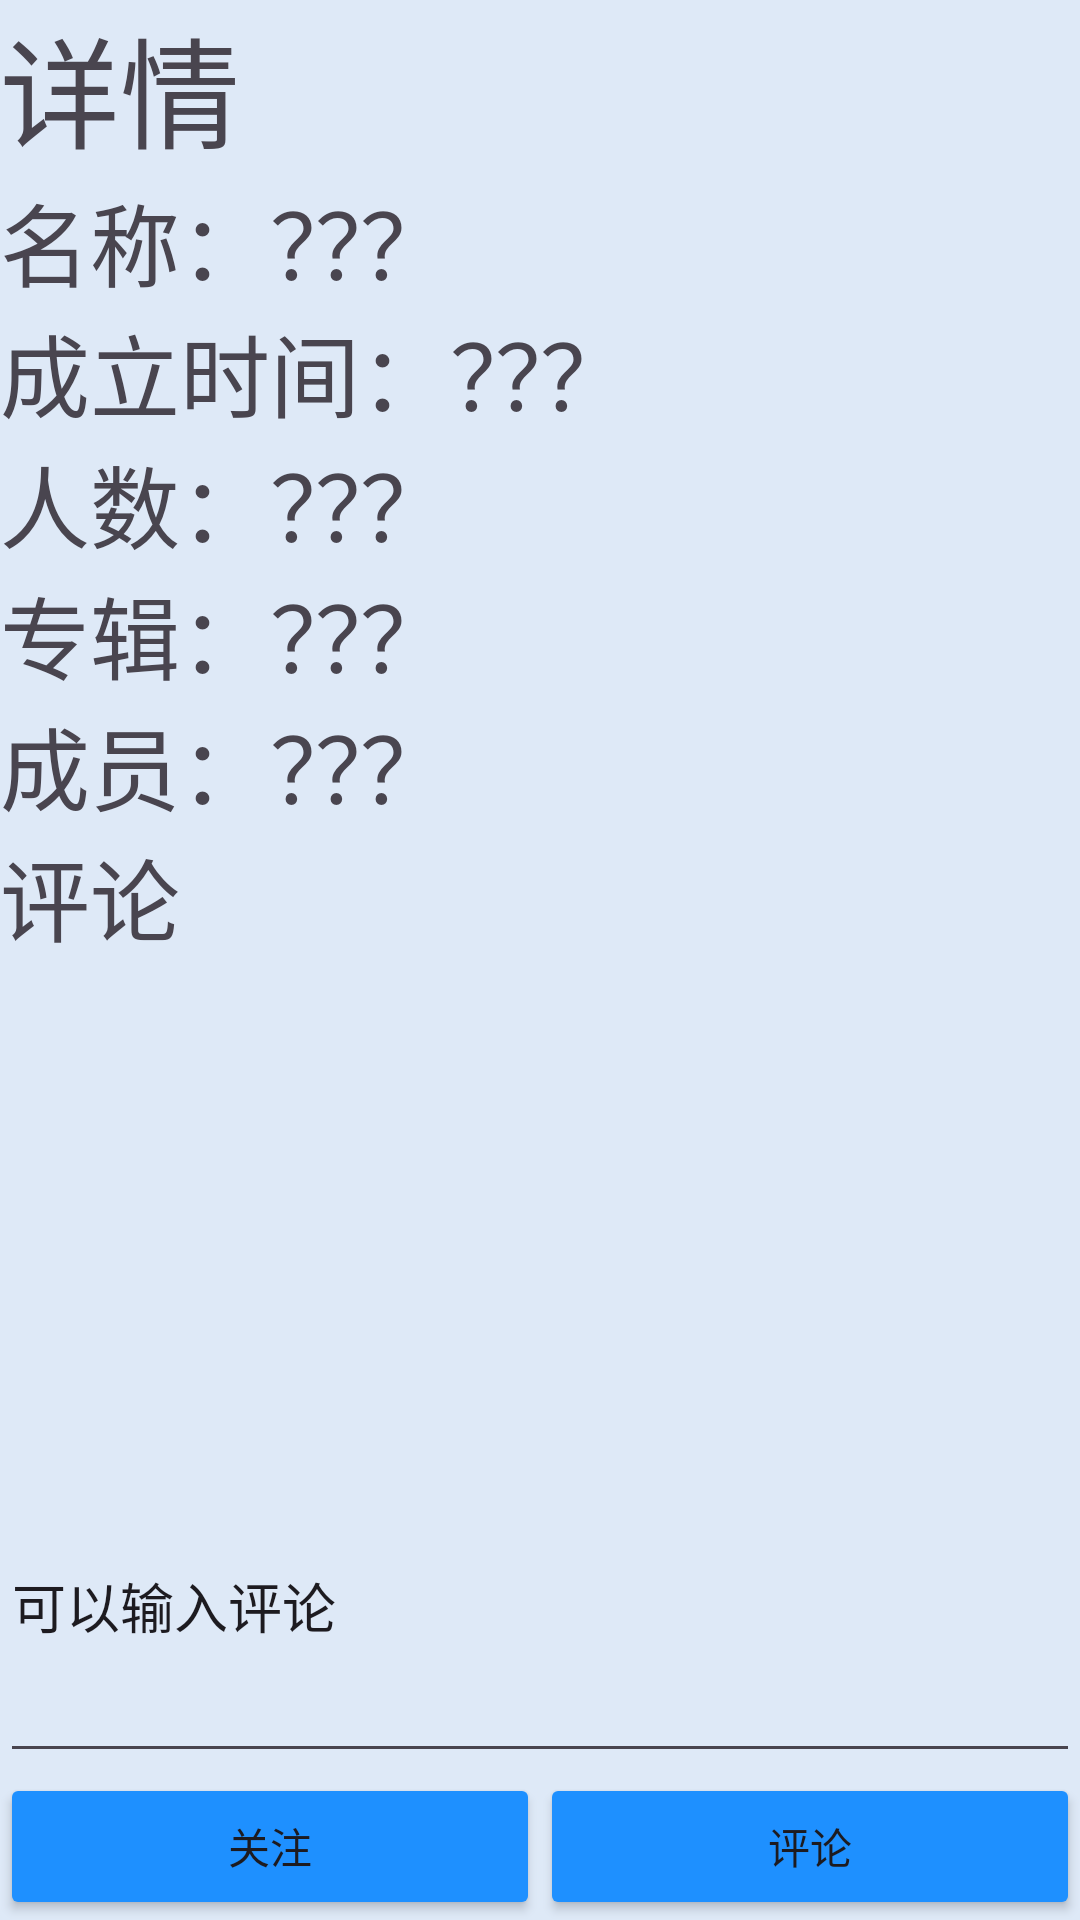

Reconstruct the res/layout file that produces this screen, plus the resources it refers to.
<!-- AndroidManifest.xml: application theme Theme.Sci -->
<!-- res/layout/activity_band_detail.xml -->
<?xml version="1.0" encoding="utf-8"?>
<LinearLayout xmlns:android="http://schemas.android.com/apk/res/android"
    xmlns:app="http://schemas.android.com/apk/res-auto"
    xmlns:tools="http://schemas.android.com/tools"
    android:layout_width="match_parent"
    android:layout_height="match_parent"
    android:orientation="vertical"
    android:background="#dee9f7">
   <LinearLayout
       android:layout_width="match_parent"
       android:layout_height="wrap_content"
       android:orientation="horizontal"
       >
       <TextView
           android:layout_width="wrap_content"
           android:layout_height="wrap_content"
           android:textSize="40sp"
           android:text="详情"></TextView>
   </LinearLayout>
    <LinearLayout
        android:layout_width="match_parent"
        android:layout_height="wrap_content"
        android:orientation="horizontal"
        >
        <TextView
            android:layout_width="wrap_content"
            android:layout_height="wrap_content"
            android:textSize="30sp"
            android:gravity="start"
            android:text="名称："></TextView>
        <TextView
            android:layout_width="wrap_content"
            android:layout_height="wrap_content"
            android:id="@+id/bandName"
            android:textSize="30sp"
            android:text="？？？"></TextView>
    </LinearLayout>
    <LinearLayout
        android:layout_width="match_parent"
        android:layout_height="wrap_content"
        android:orientation="horizontal"
        >
        <TextView
            android:layout_width="wrap_content"
            android:layout_height="wrap_content"
            android:textSize="30sp"
            android:gravity="start"
            android:text="成立时间："></TextView>
        <TextView
            android:layout_width="wrap_content"
            android:layout_height="wrap_content"
            android:textSize="30sp"
            android:id="@+id/bandCreateTime"
            android:text="？？？"></TextView>

    </LinearLayout>
    <LinearLayout
        android:layout_width="match_parent"
        android:layout_height="wrap_content"
        android:orientation="horizontal"
        >
        <TextView
            android:layout_width="wrap_content"
            android:layout_height="wrap_content"
            android:textSize="30sp"
            android:gravity="start"
            android:text="人数："></TextView>
        <TextView
            android:layout_width="wrap_content"
            android:layout_height="wrap_content"
            android:textSize="30sp"
            android:id="@+id/bandNum"
            android:text="？？？"></TextView>
    </LinearLayout>
    <LinearLayout
        android:layout_width="match_parent"
        android:layout_height="wrap_content"
        android:orientation="horizontal"
        >
        <TextView
            android:layout_width="wrap_content"
            android:layout_height="wrap_content"
            android:textSize="30sp"
            android:gravity="start"
            android:text="专辑："></TextView>
        <TextView
            android:layout_width="wrap_content"
            android:layout_height="wrap_content"
            android:textSize="30sp"
            android:id="@+id/album"
            android:text="？？？"></TextView>
    </LinearLayout>
    <LinearLayout
        android:layout_width="match_parent"
        android:layout_height="wrap_content"
        android:orientation="horizontal"
        >
        <TextView
            android:layout_width="wrap_content"
            android:layout_height="wrap_content"
            android:textSize="30sp"
            android:gravity="start"
            android:text="成员："></TextView>
        <TextView
            android:layout_width="wrap_content"
            android:layout_height="wrap_content"
            android:textSize="30sp"
            android:id="@+id/member"
            android:text="？？？"></TextView>
    </LinearLayout>
<ScrollView
    android:id="@+id/mScro"
    android:layout_width="match_parent"
    android:layout_height="200dp">
    <LinearLayout
        android:layout_width="match_parent"
        android:layout_height="match_parent"
        android:orientation="vertical">
        <TextView
            android:layout_width="match_parent"
            android:layout_height="40dp"
            android:textSize="30sp"
            android:text="评论"></TextView>
        <ListView
            android:layout_width="match_parent"
            android:layout_height="150dp"
            android:id="@+id/comment"
            ></ListView>
    </LinearLayout>
</ScrollView>
    <LinearLayout
        android:layout_width="match_parent"
        android:layout_height="match_parent"
        android:orientation="vertical">

        <EditText
            android:layout_width="match_parent"
            android:layout_height="wrap_content"
            android:layout_weight="90"
            android:id="@+id/commentWords"
            android:text="可以输入评论"></EditText>
        <LinearLayout
            android:layout_width="match_parent"
            android:layout_height="wrap_content"
            android:layout_weight="1"
            android:orientation="horizontal"
            >

            <Button
                android:id="@+id/like"
                android:layout_width="wrap_content"
                android:layout_height="match_parent"
                android:layout_weight="1"
                android:backgroundTint="@color/blue"
                android:text="关注"></Button>

            <Button
                android:id="@+id/remark"
                android:layout_width="wrap_content"
                android:layout_height="match_parent"
                android:layout_weight="1"
                android:backgroundTint="@color/blue"
                android:text="评论"></Button>
        </LinearLayout>


    </LinearLayout>
</LinearLayout>
<!-- resources referenced by this layout -->
<resources>
  <color name="blue">#1E90FF</color>
  <style name="Theme.Sci" parent="Base.Theme.Sci" />
  <style name="Base.Theme.Sci" parent="Theme.Material3.DayNight.NoActionBar">
          
          
          <item name="windowNoTitle">true</item>
  
          <item name="android:statusBarColor">@color/blue</item>
  
          <item name="android:colorButtonNormal">@color/blue</item>
      </style>
</resources>
